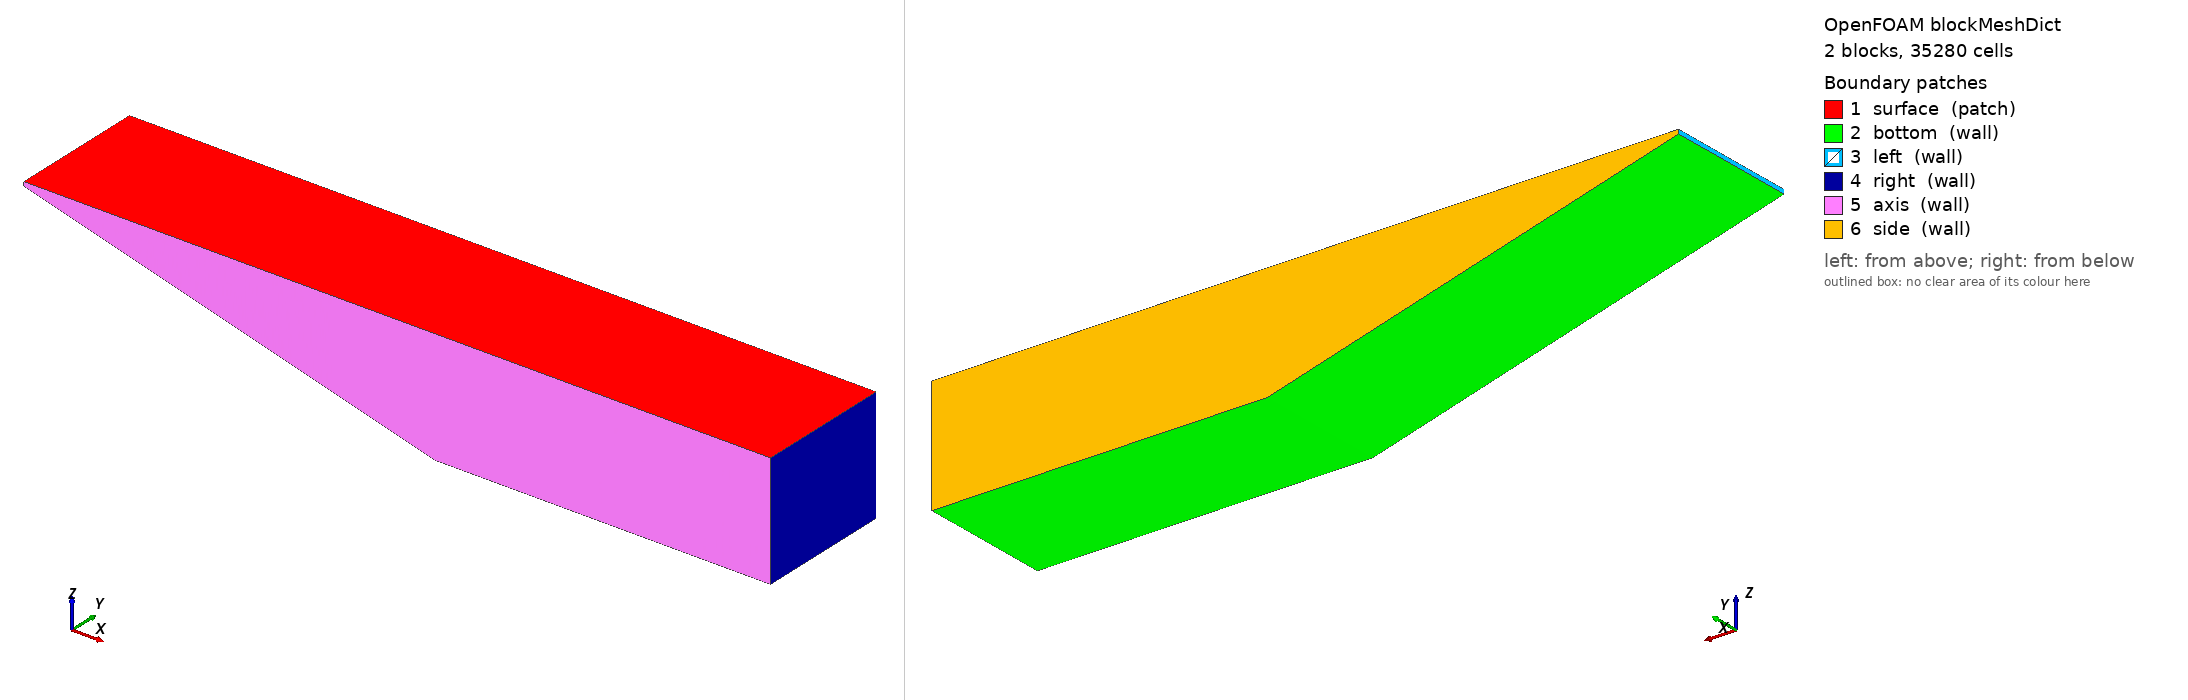

OpenFOAM case: the mesh blockMesh builds from blockMeshDict, 2 block(s), 35280 cells. Boundary patches (legend numbers): 1 surface (patch), 2 bottom (wall), 3 left (wall), 4 right (wall), 5 axis (wall), 6 side (wall). Left view from above one corner, right view from below the opposite corner. Boundary conditions: 3 field file(s) under 0/ or 0.orig/; 6 of 6 drawn patches have an entry in a shipped field file.

=== system/blockMeshDict ===
/*--------------------------------*- C++ -*----------------------------------*\
  =========                 |
  \\      /  F ield         | NHFoam
   \\    /   O peration     |
    \\  /    A nd           |
     \\/     M anipulation  |
\*---------------------------------------------------------------------------*/
FoamFile
{
    version     2.0;
    format      ascii;
    class       dictionary;
    location    "system";
    object      blockMeshDict;
}
// * * * * * * * * * * * * * * * * * * * * * * * * * * * * * * * * * * * * * //

scale   1;

vertices
(
    (0.2 0 -0.05358983849)
    (0.2 1.8 -0.05358983849)
    (0.2 0 0)
    (0.2 1.8 0)
    (5.598076211 0 -1.5)
    (5.598076211 1.8 -1.5)
    (5.598076211 0 0)
    (5.598076211 1.8 0)
    (10 0 -1.5)
    (10 1.8 -1.5)
    (10 0 0)
    (10 1.8 0)
);

blocks
(
    hex (0 4 5 1 2 6 7 3) (108 36 5) simpleGrading (1 1 0.25)
    hex (4 8 9 5 6 10 11 7) (88 36 5) simpleGrading (1 1 0.25)
);

boundary
(
    surface
    {
        type patch;
        faces ((2 6 7 3) (6 10 11 7));
    }
    bottom
    {
        type wall;
        faces ((0 1 5 4) (4 5 9 8));
    }
    left
    {
        type wall;
        faces ((0 2 3 1));
    }
    right
    {
        type wall;
        faces ((8 9 11 10));
    }
    axis
    {
        type wall;
        faces ((0 4 6 2) (4 8 10 6));
    }
    side
    {
        type wall;
        faces ((1 3 7 5) (5 7 11 9));
    }
);

// ************************************************************************* //


=== system/controlDict ===
/*--------------------------------*- C++ -*----------------------------------*\
  =========                 |
  \\      /  F ield         | NHFoam
   \\    /   O peration     |
    \\  /    A nd           |
     \\/     M anipulation  |
\*---------------------------------------------------------------------------*/
FoamFile
{
    version     2.0;
    format      ascii;
    class       dictionary;
    location    "system";
    object      controlDict;
}
// * * * * * * * * * * * * * * * * * * * * * * * * * * * * * * * * * * * * * //

libs            ("libNHFoam.so");   // nhMovingSlipVelocity for utilities

application     NHFoam;

startFrom       startTime;
startTime       0;
stopAt          endTime;
endTime         4;
deltaT          0.01;

writeControl    timeStep;
writeInterval   50;
purgeWrite      0;

writeFormat     ascii;
writePrecision  10;
writeCompression off;
timeFormat      general;
timePrecision   8;

runTimeModifiable true;

adjustTimeStep  no;
maxCo           0.5;
maxDeltaT       1;

// ************************************************************************* //


=== 0.orig/U ===
/*--------------------------------*- C++ -*----------------------------------*\
  =========                 |
  \\      /  F ield         | NHFoam
   \\    /   O peration     |
    \\  /    A nd           |
     \\/     M anipulation  |
\*---------------------------------------------------------------------------*/
FoamFile
{
    version     2.0;
    format      ascii;
    class       volVectorField;
    location    "0";
    object      U;
}
// * * * * * * * * * * * * * * * * * * * * * * * * * * * * * * * * * * * * * //

dimensions      [0 1 -1 0 0 0 0];

internalField   uniform (0 0 0);

boundaryField
{
    surface
    {
        type            zeroGradient;
    }
    bottom
    {
        type            nhMovingSlipVelocity;
        value           uniform (0 0 0);
    }
    left
    {
        type            slip;
    }
    right
    {
        type            slip;
    }
    axis
    {
        type            slip;
    }
    side
    {
        type            slip;
    }
}

// ************************************************************************* //


=== 0.orig/eta ===
/*--------------------------------*- C++ -*----------------------------------*\
  =========                 |
  \\      /  F ield         | NHFoam
   \\    /   O peration     |
    \\  /    A nd           |
     \\/     M anipulation  |
\*---------------------------------------------------------------------------*/
FoamFile
{
    version     2.0;
    format      ascii;
    class       volScalarField;
    location    "0";
    object      eta;
}
// * * * * * * * * * * * * * * * * * * * * * * * * * * * * * * * * * * * * * //

dimensions      [0 1 0 0 0 0 0];

internalField   uniform 0;

boundaryField
{
    surface
    {
        type            zeroGradient;
    }
    bottom
    {
        type            zeroGradient;
    }
    left
    {
        type            zeroGradient;
    }
    right
    {
        type            zeroGradient;
    }
    axis
    {
        type            zeroGradient;
    }
    side
    {
        type            zeroGradient;
    }
}

// ************************************************************************* //


=== 0.orig/p_rgh ===
/*--------------------------------*- C++ -*----------------------------------*\
  =========                 |
  \\      /  F ield         | NHFoam
   \\    /   O peration     |
    \\  /    A nd           |
     \\/     M anipulation  |
\*---------------------------------------------------------------------------*/
FoamFile
{
    version     2.0;
    format      ascii;
    class       volScalarField;
    location    "0";
    object      p_rgh;
}
// * * * * * * * * * * * * * * * * * * * * * * * * * * * * * * * * * * * * * //

dimensions      [0 2 -2 0 0 0 0];

internalField   uniform 0;

boundaryField
{
    // Free surface: coefficients are set by NHFoam every corrector
    surface
    {
        type            mixed;
        refValue        uniform 0;
        refGradient     uniform 0;
        valueFraction   uniform 1;
        value           uniform 0;
    }
    bottom
    {
        type            fixedFluxPressure;
        value           uniform 0;
    }
    left
    {
        type            fixedFluxPressure;
        value           uniform 0;
    }
    right
    {
        type            fixedFluxPressure;
        value           uniform 0;
    }
    axis
    {
        type            fixedFluxPressure;
        value           uniform 0;
    }
    side
    {
        type            fixedFluxPressure;
        value           uniform 0;
    }
}

// ************************************************************************* //
